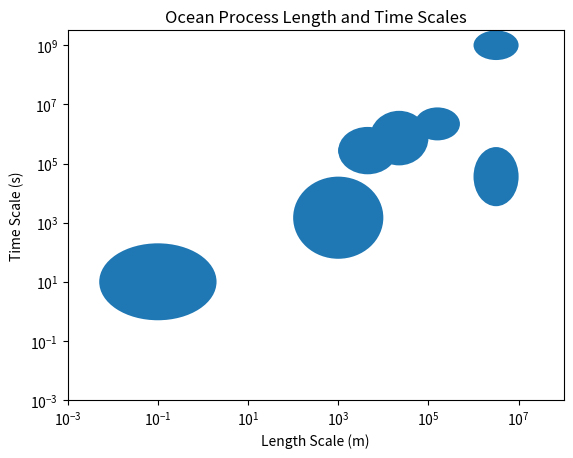

Reproduce this figure in Python.
#!/usr/bin/env python
# coding: utf-8

import matplotlib.pyplot as plt
from matplotlib.patches import Ellipse
import numpy as np

def main():
    
    # Time units
    second = 1.
    minute = 60.*second
    hour = 60*minute
    day = 24*hour
    week = 7*day
    month = 2629744.
    season = 3*month
    year = 12*month
    
    cm = 1e-2
    m = 100.*cm
    km = 1000.*m

    # Data points
    proc_scales = {
            'Turbulence': ((0.5*cm, 200*cm), (0.5*second, 200.*second)),
            'Internal Waves': ((100*m, 10*km), (minute, 10*hour)),
            'Tides': ((1e3*km,1e4*km), (hour, 100*hour)),
            'Coastal': ((km, 10*km), (1*day, 10*day)),
            'Fronts': ((km, 20*km), (0.5*day, 20*day)),
            'Eddies': ((5*km, 100*km), (day, 10*week)),
            'Currents': ((50*km, 500*km), (week, season)),
            'Gyres': ((1e3*km, 1e4*km), (10*year, 100*year))
    }
    
    # TODO: Get from scales
    lmin, lmax = 1e-3*m, 100000*km
    tmin, tmax = 1e-3*second, 100*year
    
    xmin, xmax = np.log10((lmin, lmax))
    ymin, ymax = np.log10((tmin, tmax))
    
    # Create plot
    fig, ax = plt.subplots(nrows=1, ncols=1)
    ax.set_xscale('log')
    ax.set_yscale('log')
    
    ax.set_xlim([lmin, lmax])
    ax.set_ylim([tmin, tmax])
    
    # Make some ellipses
    ell_scales = {}
    for p in proc_scales:
        ls, le = proc_scales[p][0]
        ts, te = proc_scales[p][1]
        
        xs, xe = (np.log10((ls, le)) - xmin) / (xmax - xmin)
        ys, ye = (np.log10((ts, te)) - ymin) / (ymax - ymin)
        
        xm = 0.5 * (xs + xe)
        ym = 0.5 * (ys + ye)
        
        w = xe - xs
        h = ye - ys
        
        ell_scales[p] = Ellipse(xy=(xm,ym), width=w, height=h,
                                transform=ax.transAxes)
    
    for e in ell_scales:
        ax.add_artist(ell_scales[e])
   
    # Labels
    ax.set_title('Ocean Process Length and Time Scales')
    ax.set_xlabel('Length Scale (m)')
    ax.set_ylabel('Time Scale (s)')
    
    plt.savefig('ocean_scales.pdf', bbox_inches='tight')

if __name__ == '__main__':
    main()
